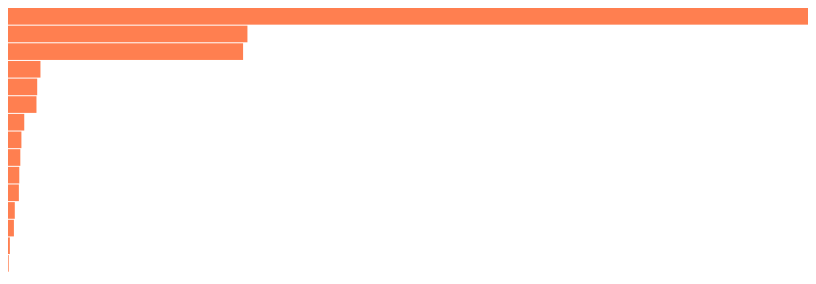
D3 v3 page, settled after 360 driven frames (6 s of simulated time); the page loaded 1 data file(s).



    var illness = "Measles";

    var dateFormat = d3.time.format("Year %Y");

    queue()
    .defer(d3.csv, "data/deaths_04yearsold_excerpt.csv") // process
    .await(loaded);  // call loaded after loading, to render the charts with data


    function getData(data) {
        var dataset = data.filter(function(d) {
            return d.Year == "Year 2013";
        });
        dataset.sort(function(a,b) {return +b[illness] -  +a[illness];}); // illness is a global
        var illnessVals = dataset.map(function(d) {return +d[illness]});
        return illnessVals;
    }



    function loaded(error, data) {

        var illnessVals = getData(data); // default is Measles
        var updatableChart = barChart().width(800).data(illnessVals);

        d3.select('#updatableChart')
            .call(updatableChart);

        //updatableChart.data(illnessVals);

        d3.select("select#menu")
            .on("change", function() {
                illness = d3.select("select#menu").property("value"); // reset global
                console.log(illness);
                console.log(getData(data));
                updatableChart.data(getData(data));
            });

    }


// ── js/reusable_barchart.js
// code from http://bl.ocks.org/rcmoore38/9f2908455355c0589619
// Note he doesn't use scales the way one should.

function barChart() {

    // All options that should be accessible to caller
    var width = 500;
    var height = 300;
    var barPadding = 1;
    var fillColor = 'coral';
    var data = [];

    var updateWidth;
    var updateHeight;
    var updateFillColor;
    var updateData;

    function chart(selection){
        selection.each(function () {

            var barSpacing = height / data.length;
            var barHeight = barSpacing - barPadding;
            var maxValue = d3.max(data);
            var widthScale = width / maxValue;

            var dom = d3.select(this);
            var svg = dom.append('svg')
                .attr('class', 'bar-chart')
                .attr('height', height)
                .attr('width', width)
                .style('fill', fillColor);

            var bars = svg.selectAll('rect.display-bar')
                .data(data)
                .enter()
                .append('rect')
                .attr('class', 'display-bar')
                .attr('y', function (d, i) { return i * barSpacing;  })
                .attr('height', barHeight)
                .attr('x', 0)
                .attr('width', function (d) { return d * widthScale; });


            // update functions
            updateWidth = function() {
                widthScale = width / maxValue; // note from lynn: should use scales
                bars.transition().duration(1000).attr('width', function(d) { return d * widthScale; });
                svg.transition().duration(1000).attr('width', width);
            };

            updateHeight = function() {
                barSpacing = height / data.length; // note from lynn: should use scales
                barHeight = barSpacing - barPadding;
                bars.transition().duration(1000).attr('y', function(d, i) { return i * barSpacing; })
                    .attr('height', barHeight);
                svg.transition().duration(1000).attr('height', height);

            };

            updateFillColor = function() {
                svg.transition().duration(1000).style('fill', fillColor);
            };

            updateData = function() {
                barSpacing = height / data.length;
                barHeight = barSpacing - barPadding;
                maxValue = d3.max(data);
                widthScale = width / maxValue;

                var update = svg.selectAll('rect.display-bar')
                    .data(data);

                update
                    .transition()
                    .duration(1000)
                    .attr('y', function(d, i) { return i * barSpacing; })
                    .attr('height', barHeight)
                    .attr('x', 0)
                    .attr('width', function(d) { return d * widthScale; });

                update.enter()
                    .append('rect')
                    .attr('class', 'display-bar')
                    .attr('y', function(d, i) { return i * barSpacing; })
                    .attr('height', barHeight)
                    .attr('x', 0)
                    .attr('width', 0)
                    .style('opacity', 0)
                    .transition()
                    .duration(1000)
                    .delay(function(d, i) { return (data.length - i) * 40; })
                    .attr('width', function(d) { return d * widthScale; })
                    .style('opacity', 1);

                update.exit()
                    .transition()
                    .duration(650)
                    .delay(function(d, i) { return (data.length - i) * 20; })
                    .style('opacity', 0)
                    .attr('height', 0)
                    .attr('x', 0)
                    .attr('width', 0)
                    .remove();
            }

        });
    }

    chart.width = function(value) {
        if (!arguments.length) return width;
        width = value;
        if (typeof updateWidth === 'function') updateWidth();
        return chart;
    };

    chart.height = function(value) {
        if (!arguments.length) return height;
        height = value;
        if (typeof updateHeight === 'function') updateHeight();
        return chart;
    };

    chart.fillColor = function(value) {
        if (!arguments.length) return fillColor;
        fillColor = value;
        if (typeof updateFillColor === 'function') updateFillColor();
        return chart;
    };

    chart.data = function(value) {
        if (!arguments.length) return data;
        data = value;
        if (typeof updateData === 'function') updateData();
        return chart;
    };

    return chart;
}

### data: data/deaths_04yearsold_excerpt.csv, 19948 bytes — head not shown